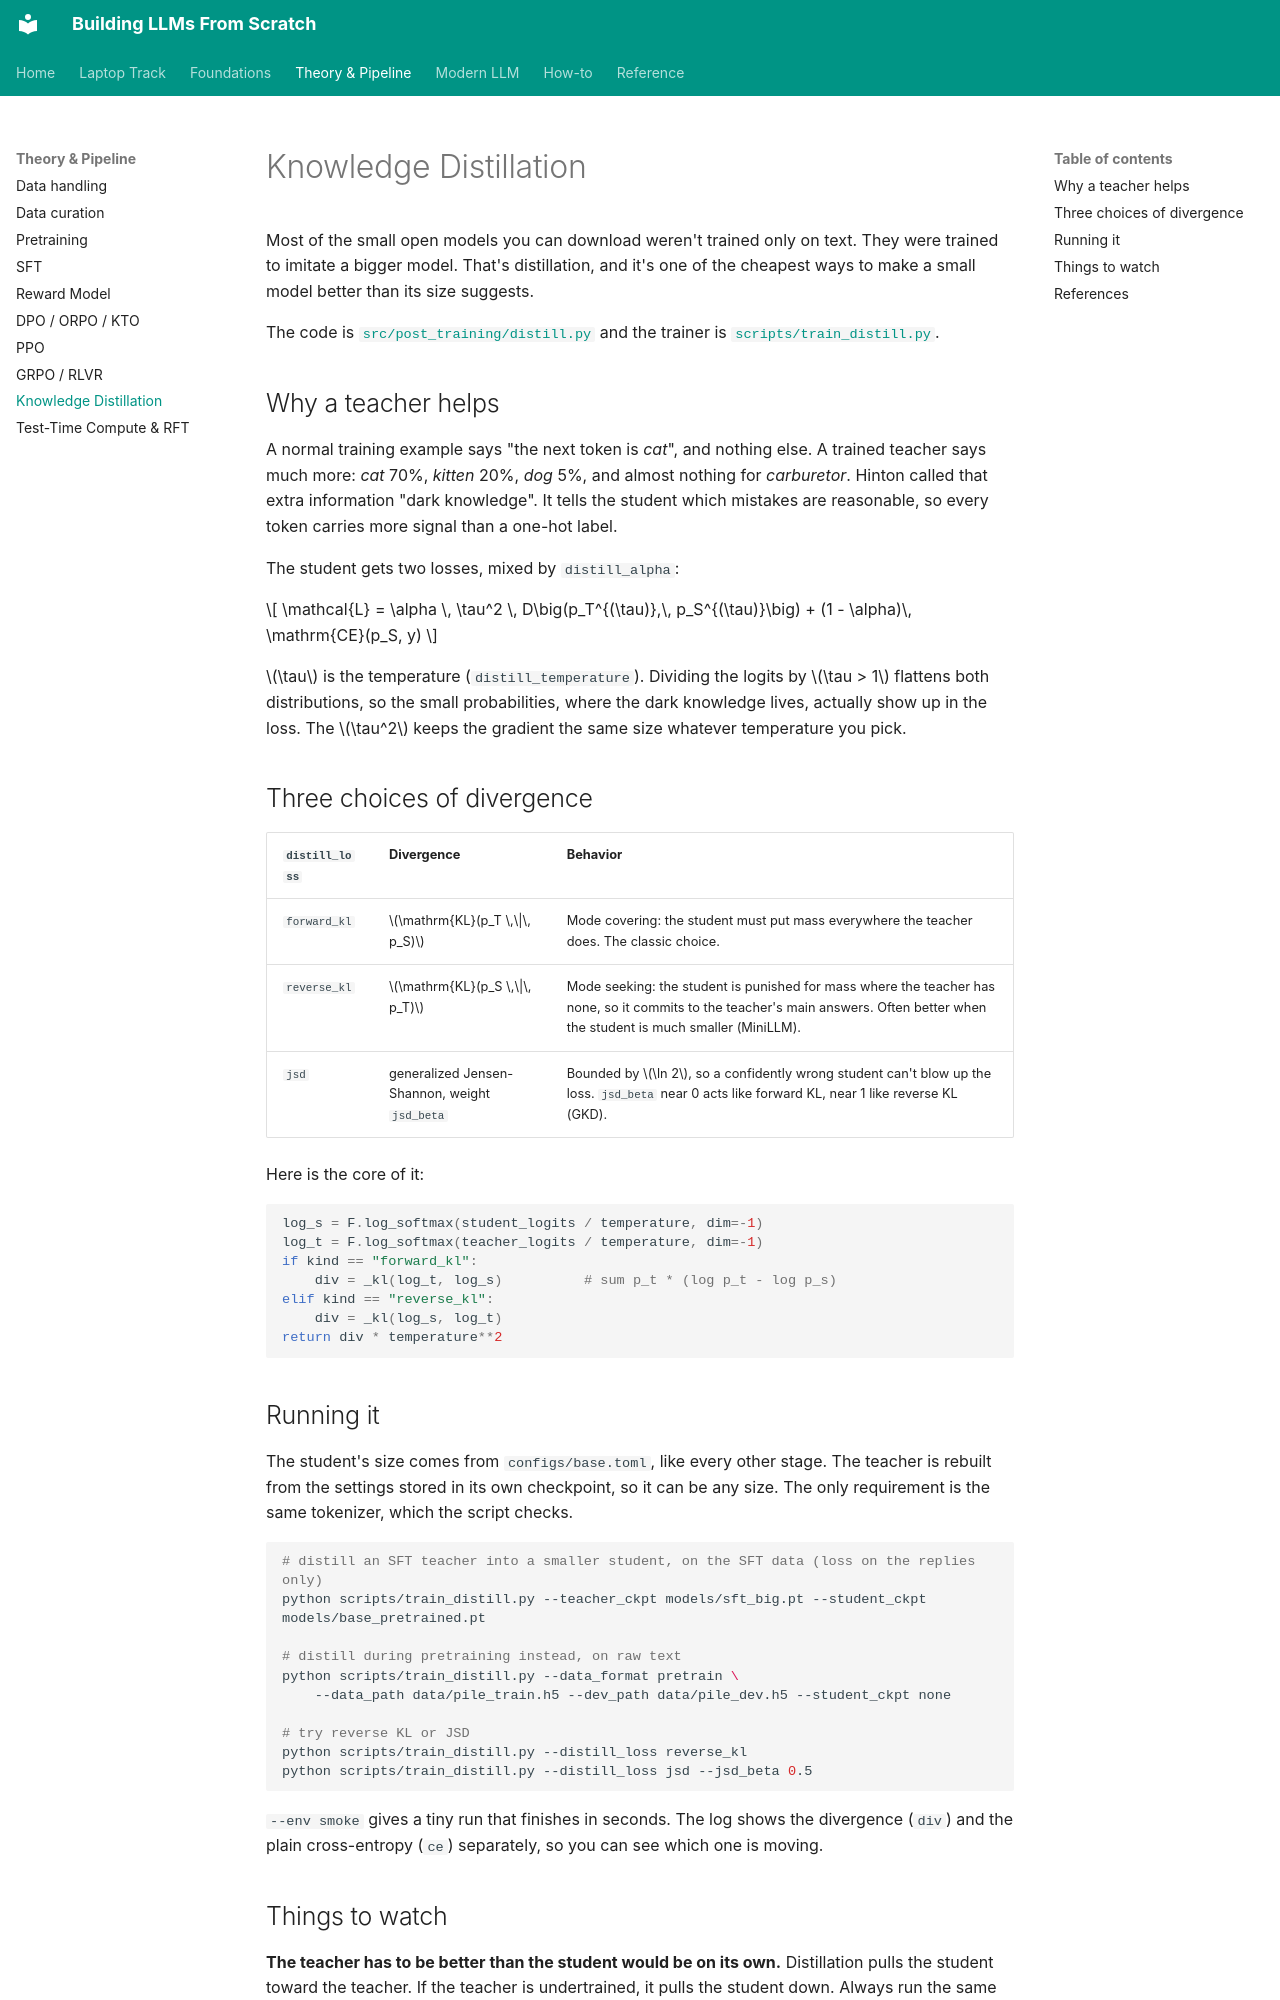

repository: ghimiresunil/building-llms-from-scratch · page: 10_distillation/index.html · generator: mkdocs

<!-- omit in toc -->
# Knowledge Distillation

Most of the small open models you can download weren't trained only on text. They were trained to imitate a bigger model. That's distillation, and it's one of the cheapest ways to make a small model better than its size suggests.

The code is [`src/post_training/distill.py`](https://github.com/ghimiresunil/building-llms-from-scratch/blob/main/src/post_training/distill.py) and the trainer is [`scripts/train_distill.py`](https://github.com/ghimiresunil/building-llms-from-scratch/blob/main/scripts/train_distill.py).

## Why a teacher helps

A normal training example says "the next token is *cat*", and nothing else. A trained teacher says much more: *cat* 70%, *kitten* 20%, *dog* 5%, and almost nothing for *carburetor*. Hinton called that extra information "dark knowledge". It tells the student which mistakes are reasonable, so every token carries more signal than a one-hot label.

The student gets two losses, mixed by `distill_alpha`:

$$
\mathcal{L} = \alpha \, \tau^2 \, D\big(p_T^{(\tau)},\, p_S^{(\tau)}\big) + (1 - \alpha)\, \mathrm{CE}(p_S, y)
$$

$\tau$ is the temperature (`distill_temperature`). Dividing the logits by $\tau > 1$ flattens both distributions, so the small probabilities, where the dark knowledge lives, actually show up in the loss. The $\tau^2$ keeps the gradient the same size whatever temperature you pick.

## Three choices of divergence

| `distill_loss` | Divergence | Behavior |
|---|---|---|
| `forward_kl` | $\mathrm{KL}(p_T \,\|\, p_S)$ | Mode covering: the student must put mass everywhere the teacher does. The classic choice. |
| `reverse_kl` | $\mathrm{KL}(p_S \,\|\, p_T)$ | Mode seeking: the student is punished for mass where the teacher has none, so it commits to the teacher's main answers. Often better when the student is much smaller (MiniLLM). |
| `jsd` | generalized Jensen-Shannon, weight `jsd_beta` | Bounded by $\ln 2$, so a confidently wrong student can't blow up the loss. `jsd_beta` near 0 acts like forward KL, near 1 like reverse KL (GKD). |

Here is the core of it:

```python
log_s = F.log_softmax(student_logits / temperature, dim=-1)
log_t = F.log_softmax(teacher_logits / temperature, dim=-1)
if kind == "forward_kl":
    div = _kl(log_t, log_s)          # sum p_t * (log p_t - log p_s)
elif kind == "reverse_kl":
    div = _kl(log_s, log_t)
return div * temperature**2
```

## Running it

The student's size comes from `configs/base.toml`, like every other stage. The teacher is rebuilt from the settings stored in its own checkpoint, so it can be any size. The only requirement is the same tokenizer, which the script checks.

```bash
# distill an SFT teacher into a smaller student, on the SFT data (loss on the replies only)
python scripts/train_distill.py --teacher_ckpt models/sft_big.pt --student_ckpt models/base_pretrained.pt

# distill during pretraining instead, on raw text
python scripts/train_distill.py --data_format pretrain \
    --data_path data/pile_train.h5 --dev_path data/pile_dev.h5 --student_ckpt none

# try reverse KL or JSD
python scripts/train_distill.py --distill_loss reverse_kl
python scripts/train_distill.py --distill_loss jsd --jsd_beta 0.5
```

`--env smoke` gives a tiny run that finishes in seconds. The log shows the divergence (`div`) and the plain cross-entropy (`ce`) separately, so you can see which one is moving.
